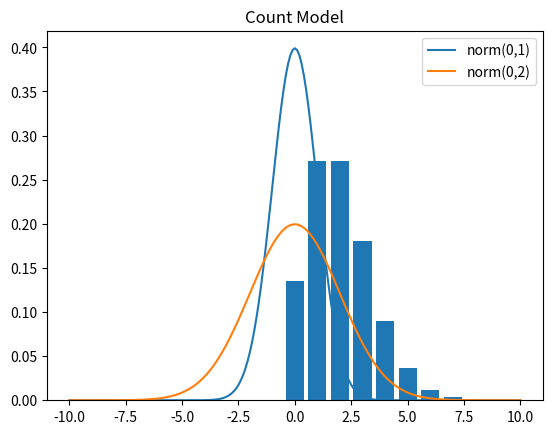

This chart was generated by the following Python code:
#
#===========================================================
#
#Program to generate realized random numbers from the
#       1. Time invariant model
#       2. Count model
#       3. Linear regression model
#       4. Exponential regression model
#       5. Autoregressive model
#       6. Bilinear model
#       7. Autoregressive and heteroskedastic model
#       8. ARCH model
#
#   The realizations of the random draws from the models will be
#   different to those reported in the text as the random numbers
#   generated by the Gauss random number generator differ from those
#   generated by Matlab. Consequently the realizations are not printed
#   in this program and the PICTURE WILL BE DIFFERENT TO THE FIGURES
#   IN CHAPTER 1.
#
#
#==============================================================

import numpy as np
import scipy.stats as stats
import matplotlib.pyplot as plt

np.random.seed(1234567)

t=5

### Time invariant model
mu  = 0;                            # Mean
sig = 2;                            # Standard deviation
z   = stats.norm(0,1).rvs((t,))          # Standard normal random numbers
y   = sig*z;                        # Generate realizations of y
s   = np.arange(-10,10.01,0.1)
fz  = stats.norm(0,1).pdf(s)                   # Probability distribution of z
fy  = stats.norm(0,1).pdf((s-mu)/sig)*(1/sig)  # Probability distribution of y

plt.plot(s,fz,label='norm(0,1)')
plt.plot(s,fy,label='norm(0,2)')
plt.title('Time invariant model')
plt.legend()
plt.show()

### count model
theta   = 2;
s       = np.arange(0,9.1,1)
fy2     = stats.poisson(theta).pmf(s)

plt.bar(s,fy2);
plt.title('Count Model');
plt.show()
